Run: headless pygame with SDL's dummy video driver; simulated clock (each Clock.tick advances the game by its frame time, no real sleeping); random seed 0; keys injected as events and as key.get_pressed() state; mouse plan: one left click at the window centre at the start of phase 2, then a move to the lower-right quarter at the start of phase 3.
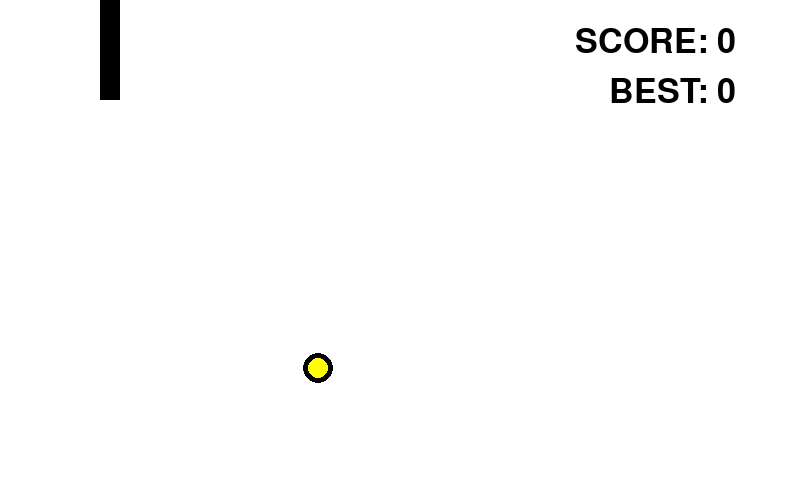
Frame 1 of 4 · flips 1–60 · no input
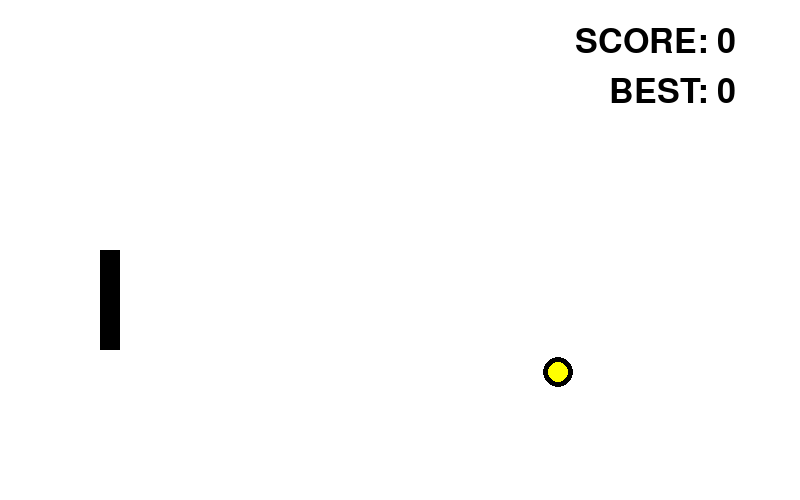
Frame 2 of 4 · flips 61–180 · clicked the window centre · tapped SPACE, RETURN · held RIGHT (→), D
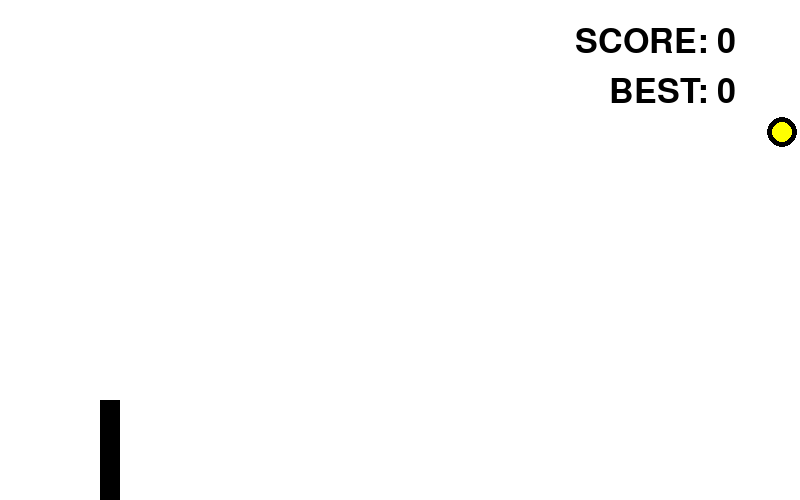
Frame 3 of 4 · flips 181–300 · moved the mouse to the lower-right quarter · held DOWN (↓), S
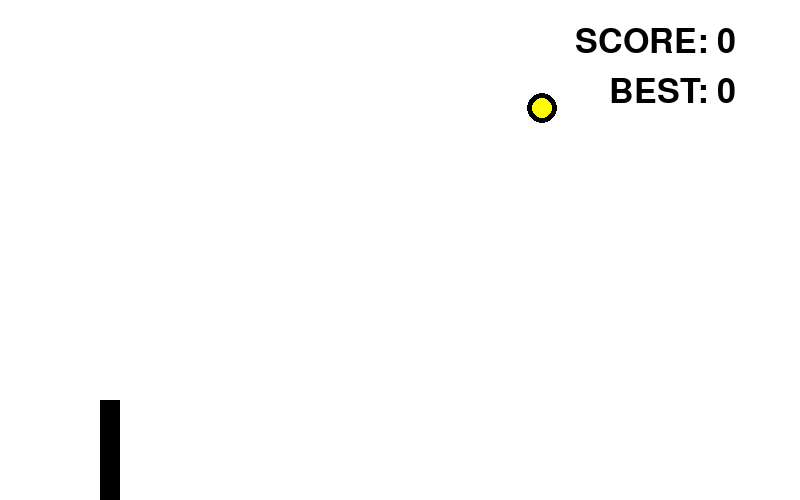
Frame 4 of 4 · flips 301–420 · held LEFT (←), A, UP (↑), W

The pygame program that drew these frames:

import pygame
import sys

pygame.init()
#const/var definition
BLACK = (0, 0, 0)
WHITE = (255, 255, 255)
GREEN = (0, 255, 0)
RED = (255, 0, 0)
BLUE = (0, 0, 255)
#clock assignation
clock = pygame.time.Clock()
#mouse visibility
pygame.mouse.set_visible(False)
#window creation
screen_width = 800
screen_height = 500
screen = pygame.display.set_mode((screen_width, screen_height))

#other assignaments
x_ball = 200
y_ball = 250
x_ball_speed = 2
y_ball_speed = 2
ball_radius = 10
x_raquet_pos = 100
raquet_width = 20
raquet_height = 100
puntuacion = 0
record = 0

while True:
    for event in pygame.event.get():
        if event.type == pygame.QUIT:
            sys.exit()

    #posición actual del mouse
    mouse_pos = pygame.mouse.get_pos()[1]
    if mouse_pos > 400:
        mouse_pos = 400

    #dibujos
    screen.fill(WHITE)
    pygame.draw.rect(screen, BLACK, (x_raquet_pos, mouse_pos, raquet_width, raquet_height))
    pygame.draw.circle(screen, BLACK, (x_ball, y_ball), ball_radius+5)
    pygame.draw.circle(screen, (255, 255, 0), (x_ball, y_ball), ball_radius)

    #lógica
    x_ball += x_ball_speed
    y_ball += y_ball_speed
    if x_ball >= screen_width-ball_radius or (x_ball == x_raquet_pos+raquet_width+ball_radius and y_ball >= mouse_pos >= y_ball - raquet_height):
        x_ball_speed *= -1
        if x_ball == x_raquet_pos+raquet_width+ball_radius:
            puntuacion += 1
    if y_ball <= 0 or y_ball >= screen_height-ball_radius:
        y_ball_speed *= -1
    if x_ball <= -100:
        #valores de inicio
        x_ball = 200
        y_ball = 250
        x_ball_speed = 2
        y_ball_speed = 2
        if puntuacion > record:
            record = puntuacion
        puntuacion = 0

    fuente = pygame.font.Font(None, 50)
    punt = fuente.render("SCORE: " + str(puntuacion), True, BLACK)
    rec = fuente.render("BEST: " + str(record), True, BLACK)
    screen.blit(punt, (575, 25))
    screen.blit(rec, (609, 75))

    pygame.display.flip()
    clock.tick(144)
